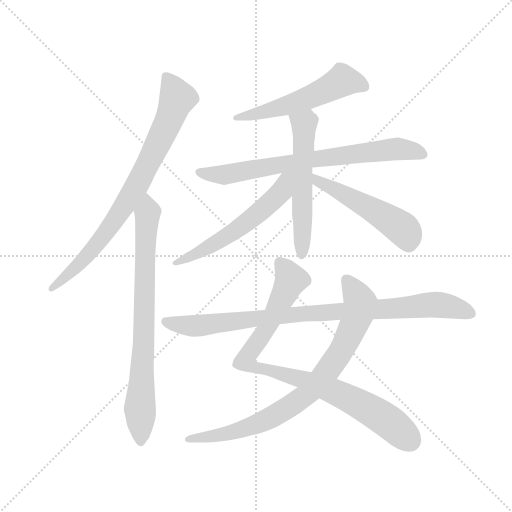
t = 0.00 s
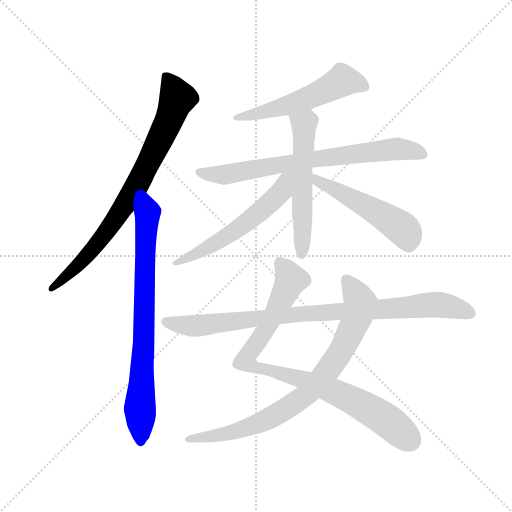
t = 1.68 s
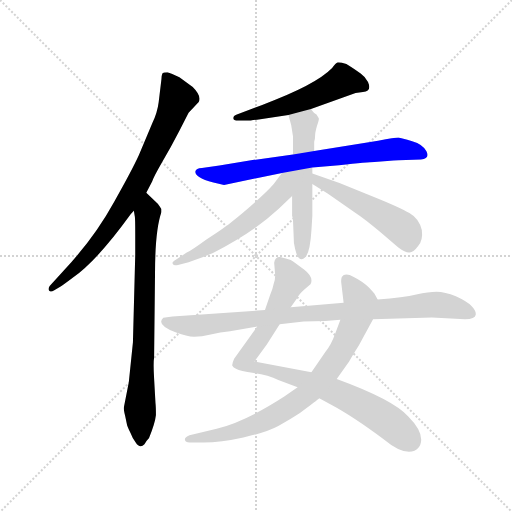
t = 3.35 s
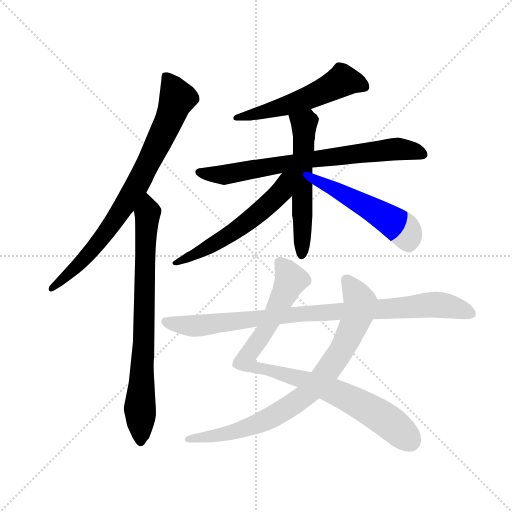
t = 5.03 s
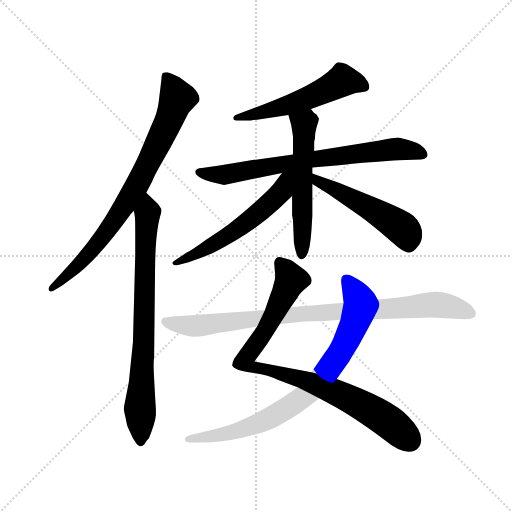
t = 6.70 s
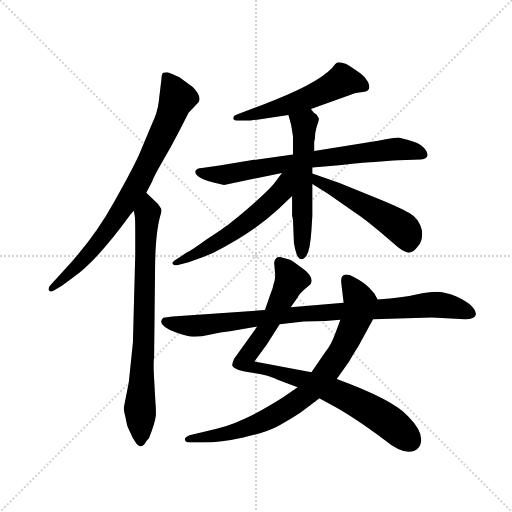
t = 8.38 s

The animated SVG that drew these frames (rendered in a browser with its animation timeline set to each time). Animation: 10 CSS @keyframes rules; one cycle of 8.38 s.

<svg version="1.1" viewBox="0 0 1024 1024" xmlns="http://www.w3.org/2000/svg">
  <g stroke="lightgray" stroke-dasharray="1,1" stroke-width="1" transform="scale(4, 4)">
    <line x1="0" y1="0" x2="256" y2="256"></line>
    <line x1="256" y1="0" x2="0" y2="256"></line>
    <line x1="128" y1="0" x2="128" y2="256"></line>
    <line x1="0" y1="128" x2="256" y2="128"></line>
  </g>
  <g transform="scale(0.92, -0.92) translate(60, -850)">
    <style type="text/css">
      
        @keyframes keyframes0 {
          from {
            stroke: blue;
            stroke-dashoffset: 810;
            stroke-width: 128;
          }
          73% {
            animation-timing-function: step-end;
            stroke: blue;
            stroke-dashoffset: 0;
            stroke-width: 128;
          }
          to {
            stroke: black;
            stroke-width: 1024;
          }
        }
        #make-me-a-hanzi-animation-0 {
          animation: keyframes0 0.9091796875s both;
          animation-delay: 0s;
          animation-timing-function: linear;
        }
      
        @keyframes keyframes1 {
          from {
            stroke: blue;
            stroke-dashoffset: 788;
            stroke-width: 128;
          }
          72% {
            animation-timing-function: step-end;
            stroke: blue;
            stroke-dashoffset: 0;
            stroke-width: 128;
          }
          to {
            stroke: black;
            stroke-width: 1024;
          }
        }
        #make-me-a-hanzi-animation-1 {
          animation: keyframes1 0.8912760416666666s both;
          animation-delay: 0.9091796875s;
          animation-timing-function: linear;
        }
      
        @keyframes keyframes2 {
          from {
            stroke: blue;
            stroke-dashoffset: 550;
            stroke-width: 128;
          }
          64% {
            animation-timing-function: step-end;
            stroke: blue;
            stroke-dashoffset: 0;
            stroke-width: 128;
          }
          to {
            stroke: black;
            stroke-width: 1024;
          }
        }
        #make-me-a-hanzi-animation-2 {
          animation: keyframes2 0.6975911458333334s both;
          animation-delay: 1.8004557291666665s;
          animation-timing-function: linear;
        }
      
        @keyframes keyframes3 {
          from {
            stroke: blue;
            stroke-dashoffset: 746;
            stroke-width: 128;
          }
          71% {
            animation-timing-function: step-end;
            stroke: blue;
            stroke-dashoffset: 0;
            stroke-width: 128;
          }
          to {
            stroke: black;
            stroke-width: 1024;
          }
        }
        #make-me-a-hanzi-animation-3 {
          animation: keyframes3 0.8570963541666666s both;
          animation-delay: 2.498046875s;
          animation-timing-function: linear;
        }
      
        @keyframes keyframes4 {
          from {
            stroke: blue;
            stroke-dashoffset: 568;
            stroke-width: 128;
          }
          65% {
            animation-timing-function: step-end;
            stroke: blue;
            stroke-dashoffset: 0;
            stroke-width: 128;
          }
          to {
            stroke: black;
            stroke-width: 1024;
          }
        }
        #make-me-a-hanzi-animation-4 {
          animation: keyframes4 0.7122395833333334s both;
          animation-delay: 3.3551432291666665s;
          animation-timing-function: linear;
        }
      
        @keyframes keyframes5 {
          from {
            stroke: blue;
            stroke-dashoffset: 578;
            stroke-width: 128;
          }
          65% {
            animation-timing-function: step-end;
            stroke: blue;
            stroke-dashoffset: 0;
            stroke-width: 128;
          }
          to {
            stroke: black;
            stroke-width: 1024;
          }
        }
        #make-me-a-hanzi-animation-5 {
          animation: keyframes5 0.7203776041666666s both;
          animation-delay: 4.0673828125s;
          animation-timing-function: linear;
        }
      
        @keyframes keyframes6 {
          from {
            stroke: blue;
            stroke-dashoffset: 518;
            stroke-width: 128;
          }
          63% {
            animation-timing-function: step-end;
            stroke: blue;
            stroke-dashoffset: 0;
            stroke-width: 128;
          }
          to {
            stroke: black;
            stroke-width: 1024;
          }
        }
        #make-me-a-hanzi-animation-6 {
          animation: keyframes6 0.6715494791666666s both;
          animation-delay: 4.787760416666667s;
          animation-timing-function: linear;
        }
      
        @keyframes keyframes7 {
          from {
            stroke: blue;
            stroke-dashoffset: 910;
            stroke-width: 128;
          }
          75% {
            animation-timing-function: step-end;
            stroke: blue;
            stroke-dashoffset: 0;
            stroke-width: 128;
          }
          to {
            stroke: black;
            stroke-width: 1024;
          }
        }
        #make-me-a-hanzi-animation-7 {
          animation: keyframes7 0.9905598958333334s both;
          animation-delay: 5.459309895833334s;
          animation-timing-function: linear;
        }
      
        @keyframes keyframes8 {
          from {
            stroke: blue;
            stroke-dashoffset: 825;
            stroke-width: 128;
          }
          73% {
            animation-timing-function: step-end;
            stroke: blue;
            stroke-dashoffset: 0;
            stroke-width: 128;
          }
          to {
            stroke: black;
            stroke-width: 1024;
          }
        }
        #make-me-a-hanzi-animation-8 {
          animation: keyframes8 0.92138671875s both;
          animation-delay: 6.449869791666667s;
          animation-timing-function: linear;
        }
      
        @keyframes keyframes9 {
          from {
            stroke: blue;
            stroke-dashoffset: 925;
            stroke-width: 128;
          }
          75% {
            animation-timing-function: step-end;
            stroke: blue;
            stroke-dashoffset: 0;
            stroke-width: 128;
          }
          to {
            stroke: black;
            stroke-width: 1024;
          }
        }
        #make-me-a-hanzi-animation-9 {
          animation: keyframes9 1.0027669270833333s both;
          animation-delay: 7.371256510416667s;
          animation-timing-function: linear;
        }
      
    </style>
    
      <path d="M 258 431 L 271 456 Q 273 464 292 497 Q 311 529 330 566 L 350 605 L 372 628 Q 379 641 359 661 L 330 682 Q 312 691 304 693 Q 295 693 293 690 Q 291 685 291 678 L 285 628 Q 282 604 271 582 L 242 513 Q 227 480 188 411 Q 150 342 95 280 L 48 228 Q 44 222 47 218 Q 50 214 58 219 L 70 226 Q 77 230 98 246 Q 151 283 224 384 L 231 392 L 258 431 Z" fill="lightgray"></path>
    
      <path d="M 291 389 L 291 395 Q 291 396 283 407 L 258 431 C 236 452 227 422 231 392 L 233 380 Q 234 377 234 339 L 234 296 L 229 106 L 220 19 L 209 -37 Q 209 -42 212 -54 L 216 -73 Q 216 -76 224 -92 Q 228 -103 235 -112 Q 244 -126 254 -116 Q 258 -108 264 -102 Q 277 -70 279 -52 Q 279 -34 278 -26 L 275 27 Q 273 61 275 73 L 277 256 Q 277 349 291 389 Z" fill="lightgray"></path>
    
      <path d="M 616 613 L 713 648 L 729 650 Q 749 651 740 672 Q 735 682 724 690 Q 714 698 693 711 Q 679 715 674 714 Q 670 713 662 702 Q 626 665 510 622 L 455 601 Q 447 598 447 593 Q 447 588 458 588 L 474 588 Q 480 587 506 591 L 567 600 L 616 613 Z" fill="lightgray"></path>
    
      <path d="M 754 498 L 782 500 Q 810 502 823 502 L 855 503 Q 875 505 867 521 Q 860 536 836 543 Q 813 550 806 551 Q 799 551 762 544 L 623 522 L 577 514 L 489 502 L 417 490 L 379 485 Q 366 484 365 478 Q 363 472 373 465 Q 383 458 404 453 Q 425 448 427 448 L 553 474 L 619 486 L 677 491 Q 741 498 754 498 Z" fill="lightgray"></path>
    
      <path d="M 623 522 L 623 542 Q 625 548 625 555 Q 625 562 629 576 Q 634 590 633 593 L 628 601 Q 623 603 616 613 C 597 636 559 629 567 600 L 573 578 L 577 553 L 577 514 L 575 424 L 575 381 Q 577 375 577 370 L 579 322 Q 581 309 585 297 Q 593 280 603 290 Q 614 300 617 349 L 619 381 L 619 450 L 619 473 L 619 486 L 623 522 Z" fill="lightgray"></path>
    
      <path d="M 553 474 L 535 450 Q 523 436 495 411 Q 467 386 444 368 Q 430 356 388 329 Q 355 305 346 301 L 323 286 Q 312 280 316 276 Q 317 272 327 274 L 350 280 Q 390 294 403 300 Q 490 344 546 396 L 575 424 C 630 477 573 500 553 474 Z" fill="lightgray"></path>
    
      <path d="M 619 450 L 653 429 L 713 387 Q 733 374 766 346 L 806 312 Q 822 300 830 301 Q 839 301 849 315 Q 860 328 857 350 Q 851 375 830 387 Q 810 399 753 422 L 678 452 L 619 473 C 591 483 593 466 619 450 Z" fill="lightgray"></path>
    
      <path d="M 536 279 L 538 255 Q 539 244 535 233 Q 533 222 527 208 L 516 176 L 499 140 L 449 70 Q 444 59 445 55 Q 447 51 454 48 Q 461 44 492 39 Q 524 34 545 24 L 587 8 L 634 -16 L 660 -30 Q 707 -55 774 -105 Q 816 -140 841 -130 Q 853 -124 855 -112 Q 860 -88 827 -55 Q 795 -19 672 26 L 617 41 L 493 64 L 520 101 L 548 145 L 572 182 L 587 203 Q 588 208 601 220 L 615 232 Q 623 247 601 264 Q 579 281 572 285 Q 565 288 551 291 Q 538 293 536 279 Z" fill="lightgray"></path>
    
      <path d="M 587 8 L 558 -12 Q 473 -67 411 -82 L 352 -96 Q 341 -100 342 -106 Q 343 -112 352 -112 L 382 -112 Q 420 -112 469 -101 Q 519 -90 545 -76 Q 571 -62 592 -48 Q 630 -20 634 -16 L 672 26 L 699 64 Q 703 72 720 99 L 751 156 C 765 182 768 187 761 199 L 755 210 Q 755 211 742 225 Q 729 238 709 248 Q 690 258 683 248 Q 681 242 682 234 L 687 192 L 680 155 L 668 123 Q 660 101 648 86 L 617 41 L 587 8 Z" fill="lightgray"></path>
    
      <path d="M 516 176 L 315 162 L 295 159 Q 278 144 323 127 Q 346 118 362 118 Q 378 118 398 123 Q 419 128 440 130 L 499 140 L 548 145 L 600 151 L 647 152 L 680 155 L 751 156 L 879 160 L 951 156 Q 973 156 974 165 Q 976 174 965 185 Q 955 195 931 206 Q 907 216 889 216 Q 872 216 845 210 Q 818 203 761 199 L 687 192 L 572 182 L 516 176 Z" fill="lightgray"></path>
    
    
      <clipPath id="make-me-a-hanzi-clip-0">
        <path d="M 258 431 L 271 456 Q 273 464 292 497 Q 311 529 330 566 L 350 605 L 372 628 Q 379 641 359 661 L 330 682 Q 312 691 304 693 Q 295 693 293 690 Q 291 685 291 678 L 285 628 Q 282 604 271 582 L 242 513 Q 227 480 188 411 Q 150 342 95 280 L 48 228 Q 44 222 47 218 Q 50 214 58 219 L 70 226 Q 77 230 98 246 Q 151 283 224 384 L 231 392 L 258 431 Z"></path>
      </clipPath>
      <path clip-path="url(#make-me-a-hanzi-clip-0)" d="M 301 683 L 326 636 L 239 449 L 149 316 L 52 223" fill="none" id="make-me-a-hanzi-animation-0" stroke-dasharray="682 1364" stroke-linecap="round"></path>
    
      <clipPath id="make-me-a-hanzi-clip-1">
        <path d="M 291 389 L 291 395 Q 291 396 283 407 L 258 431 C 236 452 227 422 231 392 L 233 380 Q 234 377 234 339 L 234 296 L 229 106 L 220 19 L 209 -37 Q 209 -42 212 -54 L 216 -73 Q 216 -76 224 -92 Q 228 -103 235 -112 Q 244 -126 254 -116 Q 258 -108 264 -102 Q 277 -70 279 -52 Q 279 -34 278 -26 L 275 27 Q 273 61 275 73 L 277 256 Q 277 349 291 389 Z"></path>
      </clipPath>
      <path clip-path="url(#make-me-a-hanzi-clip-1)" d="M 257 422 L 262 394 L 244 -37 L 246 -109" fill="none" id="make-me-a-hanzi-animation-1" stroke-dasharray="660 1320" stroke-linecap="round"></path>
    
      <clipPath id="make-me-a-hanzi-clip-2">
        <path d="M 616 613 L 713 648 L 729 650 Q 749 651 740 672 Q 735 682 724 690 Q 714 698 693 711 Q 679 715 674 714 Q 670 713 662 702 Q 626 665 510 622 L 455 601 Q 447 598 447 593 Q 447 588 458 588 L 474 588 Q 480 587 506 591 L 567 600 L 616 613 Z"></path>
      </clipPath>
      <path clip-path="url(#make-me-a-hanzi-clip-2)" d="M 731 663 L 684 675 L 592 630 L 454 594" fill="none" id="make-me-a-hanzi-animation-2" stroke-dasharray="422 844" stroke-linecap="round"></path>
    
      <clipPath id="make-me-a-hanzi-clip-3">
        <path d="M 754 498 L 782 500 Q 810 502 823 502 L 855 503 Q 875 505 867 521 Q 860 536 836 543 Q 813 550 806 551 Q 799 551 762 544 L 623 522 L 577 514 L 489 502 L 417 490 L 379 485 Q 366 484 365 478 Q 363 472 373 465 Q 383 458 404 453 Q 425 448 427 448 L 553 474 L 619 486 L 677 491 Q 741 498 754 498 Z"></path>
      </clipPath>
      <path clip-path="url(#make-me-a-hanzi-clip-3)" d="M 375 475 L 428 470 L 603 502 L 794 526 L 836 523 L 858 514" fill="none" id="make-me-a-hanzi-animation-3" stroke-dasharray="618 1236" stroke-linecap="round"></path>
    
      <clipPath id="make-me-a-hanzi-clip-4">
        <path d="M 623 522 L 623 542 Q 625 548 625 555 Q 625 562 629 576 Q 634 590 633 593 L 628 601 Q 623 603 616 613 C 597 636 559 629 567 600 L 573 578 L 577 553 L 577 514 L 575 424 L 575 381 Q 577 375 577 370 L 579 322 Q 581 309 585 297 Q 593 280 603 290 Q 614 300 617 349 L 619 381 L 619 450 L 619 473 L 619 486 L 623 522 Z"></path>
      </clipPath>
      <path clip-path="url(#make-me-a-hanzi-clip-4)" d="M 575 596 L 601 576 L 595 297" fill="none" id="make-me-a-hanzi-animation-4" stroke-dasharray="440 880" stroke-linecap="round"></path>
    
      <clipPath id="make-me-a-hanzi-clip-5">
        <path d="M 553 474 L 535 450 Q 523 436 495 411 Q 467 386 444 368 Q 430 356 388 329 Q 355 305 346 301 L 323 286 Q 312 280 316 276 Q 317 272 327 274 L 350 280 Q 390 294 403 300 Q 490 344 546 396 L 575 424 C 630 477 573 500 553 474 Z"></path>
      </clipPath>
      <path clip-path="url(#make-me-a-hanzi-clip-5)" d="M 571 472 L 545 426 L 459 353 L 372 300 L 322 279" fill="none" id="make-me-a-hanzi-animation-5" stroke-dasharray="450 900" stroke-linecap="round"></path>
    
      <clipPath id="make-me-a-hanzi-clip-6">
        <path d="M 619 450 L 653 429 L 713 387 Q 733 374 766 346 L 806 312 Q 822 300 830 301 Q 839 301 849 315 Q 860 328 857 350 Q 851 375 830 387 Q 810 399 753 422 L 678 452 L 619 473 C 591 483 593 466 619 450 Z"></path>
      </clipPath>
      <path clip-path="url(#make-me-a-hanzi-clip-6)" d="M 625 467 L 630 456 L 809 358 L 823 342 L 829 318" fill="none" id="make-me-a-hanzi-animation-6" stroke-dasharray="390 780" stroke-linecap="round"></path>
    
      <clipPath id="make-me-a-hanzi-clip-7">
        <path d="M 536 279 L 538 255 Q 539 244 535 233 Q 533 222 527 208 L 516 176 L 499 140 L 449 70 Q 444 59 445 55 Q 447 51 454 48 Q 461 44 492 39 Q 524 34 545 24 L 587 8 L 634 -16 L 660 -30 Q 707 -55 774 -105 Q 816 -140 841 -130 Q 853 -124 855 -112 Q 860 -88 827 -55 Q 795 -19 672 26 L 617 41 L 493 64 L 520 101 L 548 145 L 572 182 L 587 203 Q 588 208 601 220 L 615 232 Q 623 247 601 264 Q 579 281 572 285 Q 565 288 551 291 Q 538 293 536 279 Z"></path>
      </clipPath>
      <path clip-path="url(#make-me-a-hanzi-clip-7)" d="M 548 279 L 567 255 L 572 238 L 515 128 L 472 63 L 485 52 L 606 23 L 693 -13 L 768 -55 L 831 -108" fill="none" id="make-me-a-hanzi-animation-7" stroke-dasharray="782 1564" stroke-linecap="round"></path>
    
      <clipPath id="make-me-a-hanzi-clip-8">
        <path d="M 587 8 L 558 -12 Q 473 -67 411 -82 L 352 -96 Q 341 -100 342 -106 Q 343 -112 352 -112 L 382 -112 Q 420 -112 469 -101 Q 519 -90 545 -76 Q 571 -62 592 -48 Q 630 -20 634 -16 L 672 26 L 699 64 Q 703 72 720 99 L 751 156 C 765 182 768 187 761 199 L 755 210 Q 755 211 742 225 Q 729 238 709 248 Q 690 258 683 248 Q 681 242 682 234 L 687 192 L 680 155 L 668 123 Q 660 101 648 86 L 617 41 L 587 8 Z"></path>
      </clipPath>
      <path clip-path="url(#make-me-a-hanzi-clip-8)" d="M 693 240 L 722 197 L 718 167 L 678 81 L 620 6 L 574 -31 L 500 -71 L 428 -94 L 350 -104" fill="none" id="make-me-a-hanzi-animation-8" stroke-dasharray="697 1394" stroke-linecap="round"></path>
    
      <clipPath id="make-me-a-hanzi-clip-9">
        <path d="M 516 176 L 315 162 L 295 159 Q 278 144 323 127 Q 346 118 362 118 Q 378 118 398 123 Q 419 128 440 130 L 499 140 L 548 145 L 600 151 L 647 152 L 680 155 L 751 156 L 879 160 L 951 156 Q 973 156 974 165 Q 976 174 965 185 Q 955 195 931 206 Q 907 216 889 216 Q 872 216 845 210 Q 818 203 761 199 L 687 192 L 572 182 L 516 176 Z"></path>
      </clipPath>
      <path clip-path="url(#make-me-a-hanzi-clip-9)" d="M 301 150 L 317 144 L 376 142 L 494 158 L 884 188 L 928 182 L 964 168" fill="none" id="make-me-a-hanzi-animation-9" stroke-dasharray="797 1594" stroke-linecap="round"></path>
    
  </g>
</svg>
